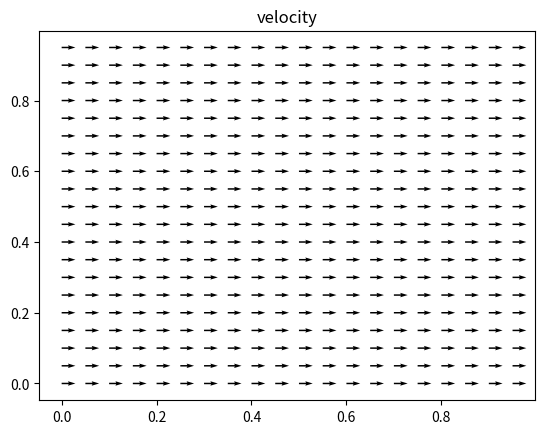

Write Python code to recreate this figure.
import matplotlib.pyplot as plt
import numpy as np
from numpy import ma

X, Y = np.meshgrid(np.arange(0, 1, .05), np.arange(0, 1, .05))
U = np.pi
V = 0

plt.figure()
plt.title('velocity')
Q = plt.quiver(X, Y, U, V, units='width')
plt.show()
